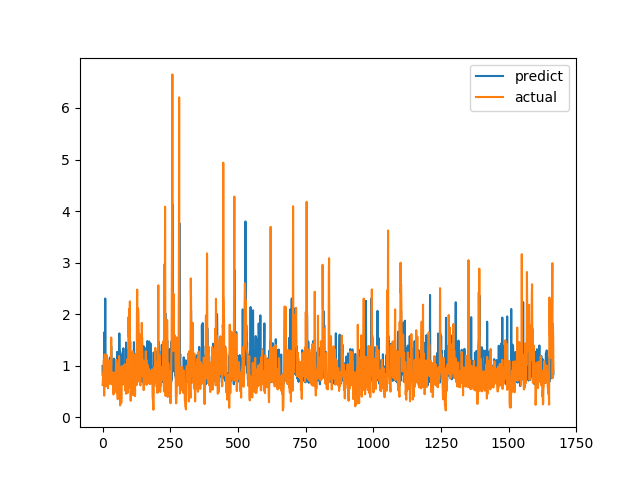

Data behind this chart, as committed beside it:
predict, actual
0.9937, 0.6238
0.8074, 0.6915
0.9827, 0.8558
0.8278, 0.7094
0.9185, 1.015
0.8701, 1.116
1.647, 0.4183
0.7746, 1.002
0.7752, 1.219
0.9479, 1.143
2.304, 0.6528
0.7419, 0.6747
1.194, 0.601
1.106, 0.6695
0.6258, 0.6538
0.8546, 0.7814
0.7497, 1.206
0.6428, 0.8469
0.7916, 0.8286
0.7735, 0.6482
0.7564, 0.5624
0.6549, 0.7183
0.7316, 1.1
0.718, 0.9542
0.7998, 0.729
0.7217, 0.6694
0.8385, 0.8631
1.159, 0.6465
0.8184, 0.8223
0.8587, 0.9236
0.8674, 0.8301
0.7677, 1.067
1.381, 1.546
1.069, 0.6827
0.7669, 0.6386
0.6981, 0.6464
0.8959, 0.6881
0.7272, 0.7274
0.702, 0.65
0.7471, 0.8694
0.6602, 0.4409
0.8765, 0.4519
1.136, 0.7575
0.8408, 0.4952
0.7692, 0.6851
0.7159, 0.7244
0.7529, 0.8654
0.7601, 0.74
0.9411, 0.8071
0.7443, 0.8204
0.7046, 1.114
0.7809, 1.109
0.9276, 0.4751
0.7943, 1.039
1.268, 0.9458
0.6683, 0.7878
0.7108, 0.3505
1.252, 0.9368
0.8502, 0.9868
1.06, 0.647
... 1,607 more rows
